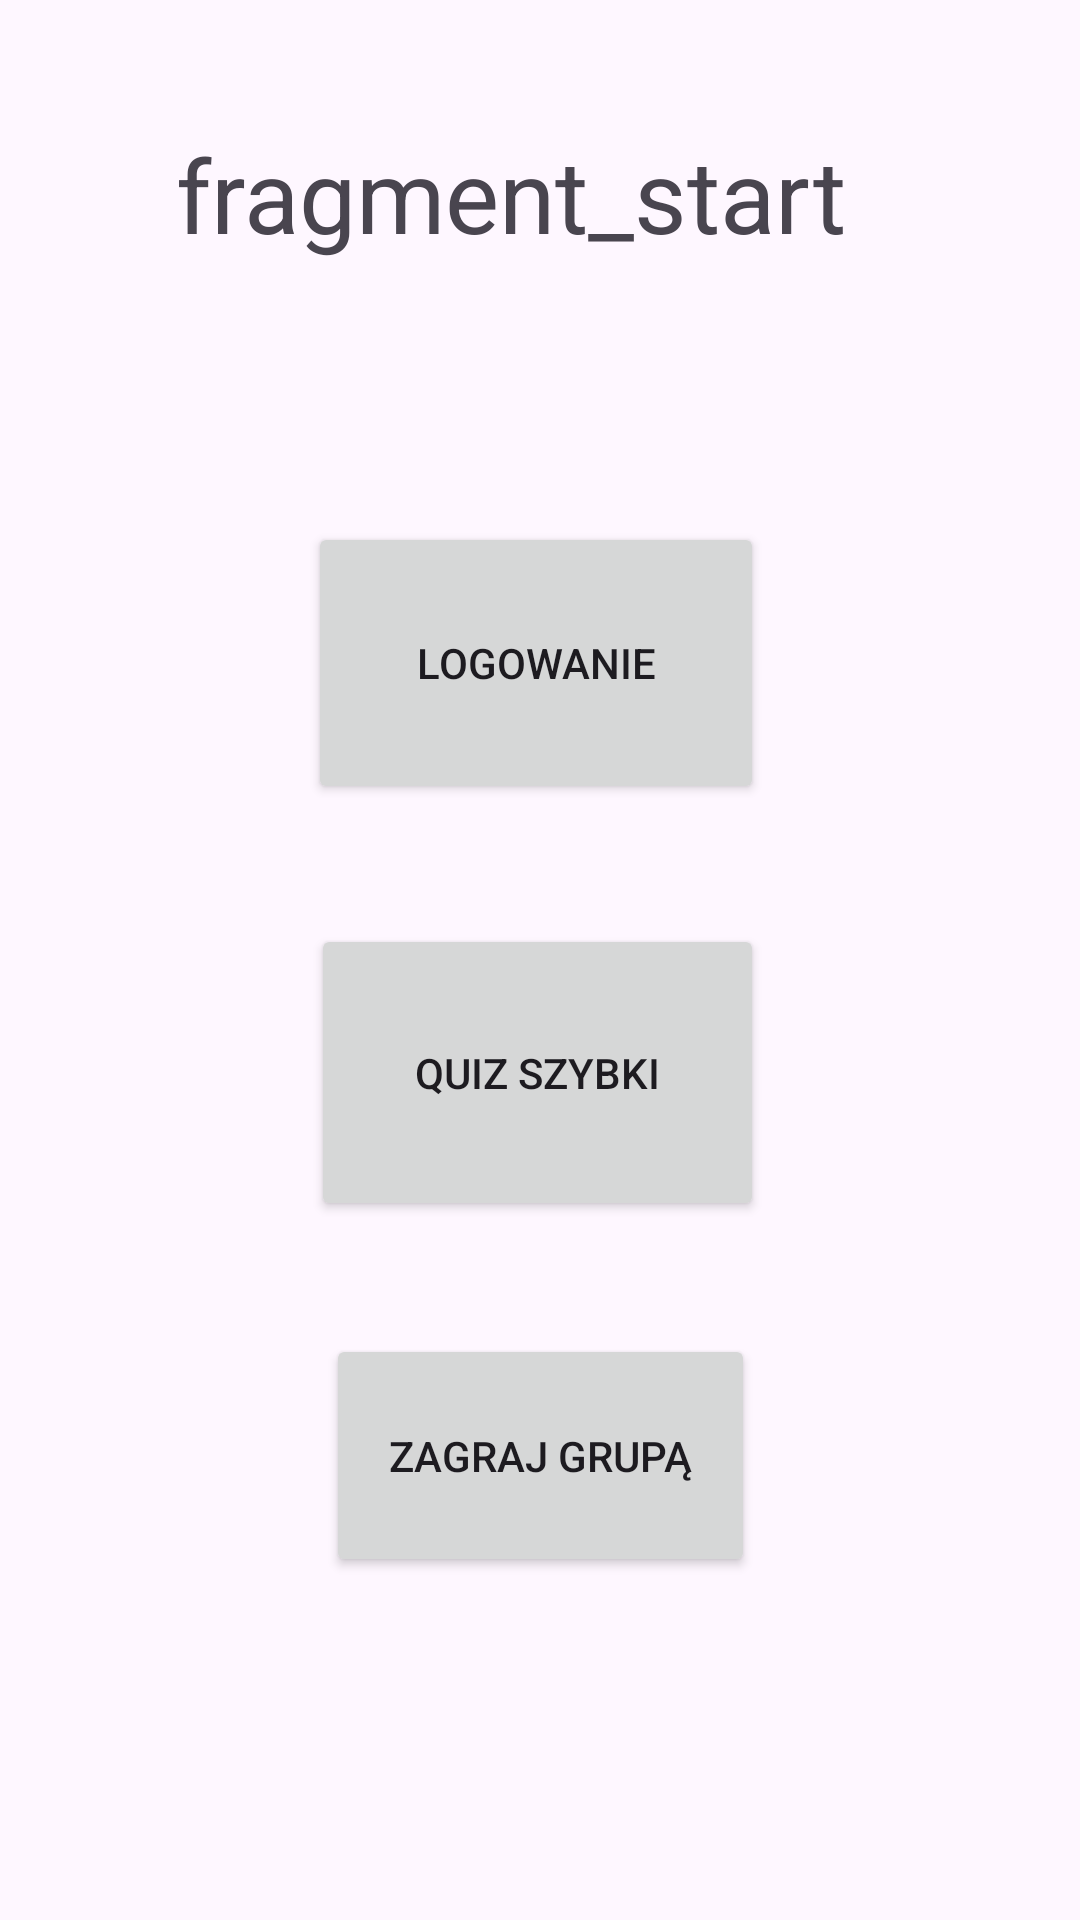

The Android layout XML behind this screen, and the referenced resources:
<!-- AndroidManifest.xml: application theme Theme.MovieTonightUI -->
<!-- res/layout/fragment_start.xml -->
<?xml version="1.0" encoding="utf-8"?>
<androidx.constraintlayout.widget.ConstraintLayout xmlns:android="http://schemas.android.com/apk/res/android"
    xmlns:app="http://schemas.android.com/apk/res-auto"
    xmlns:tools="http://schemas.android.com/tools"
    android:layout_width="match_parent"
    android:layout_height="match_parent"
    tools:context=".StartFragment" >

    <TextView
        android:id="@+id/textView"
        android:layout_width="242dp"
        android:layout_height="90dp"
        android:text="fragment_start"
        android:textSize="34sp"
        app:layout_constraintBottom_toTopOf="@+id/loginButton"
        app:layout_constraintEnd_toEndOf="parent"
        app:layout_constraintHorizontal_bias="0.497"
        app:layout_constraintStart_toStartOf="parent"
        app:layout_constraintTop_toTopOf="parent" />

    <Button
        android:id="@+id/loginButton"
        android:layout_width="152dp"
        android:layout_height="94dp"
        android:layout_marginStart="1dp"
        android:layout_marginTop="1dp"
        android:layout_marginEnd="1dp"
        android:layout_marginBottom="1dp"
        android:text="@string/loginButton"
        app:layout_constraintBottom_toBottomOf="parent"
        app:layout_constraintEnd_toEndOf="parent"
        app:layout_constraintHorizontal_bias="0.494"
        app:layout_constraintStart_toStartOf="parent"
        app:layout_constraintTop_toTopOf="parent"
        app:layout_constraintVertical_bias="0.318" />

    <Button
        android:id="@+id/quickQuizButton"
        android:layout_width="151dp"
        android:layout_height="99dp"
        android:layout_marginTop="40dp"
        android:text="@string/quickQuizButton"
        app:layout_constraintBottom_toBottomOf="parent"
        app:layout_constraintEnd_toEndOf="parent"
        app:layout_constraintHorizontal_bias="0.496"
        app:layout_constraintStart_toStartOf="parent"
        app:layout_constraintTop_toBottomOf="@+id/loginButton"
        app:layout_constraintVertical_bias="0.0" />

    <Button
        android:id="@+id/groupStartButton"
        android:layout_width="143dp"
        android:layout_height="81dp"
        android:text="@string/goToGroup"
        app:layout_constraintBottom_toBottomOf="parent"
        app:layout_constraintEnd_toEndOf="parent"
        app:layout_constraintStart_toStartOf="parent"
        app:layout_constraintTop_toBottomOf="@+id/quickQuizButton"
        app:layout_constraintVertical_bias="0.248" />
</androidx.constraintlayout.widget.ConstraintLayout>
<!-- resources referenced by this layout -->
<resources>
  <string name="goToGroup">Zagraj grupą</string>
  <string name="loginButton">Logowanie</string>
  <string name="quickQuizButton">Quiz Szybki</string>
  <style name="Theme.MovieTonightUI" parent="Base.Theme.MovieTonightUI" />
  <style name="Base.Theme.MovieTonightUI" parent="Theme.Material3.DayNight.NoActionBar">
          
          
      </style>
</resources>
